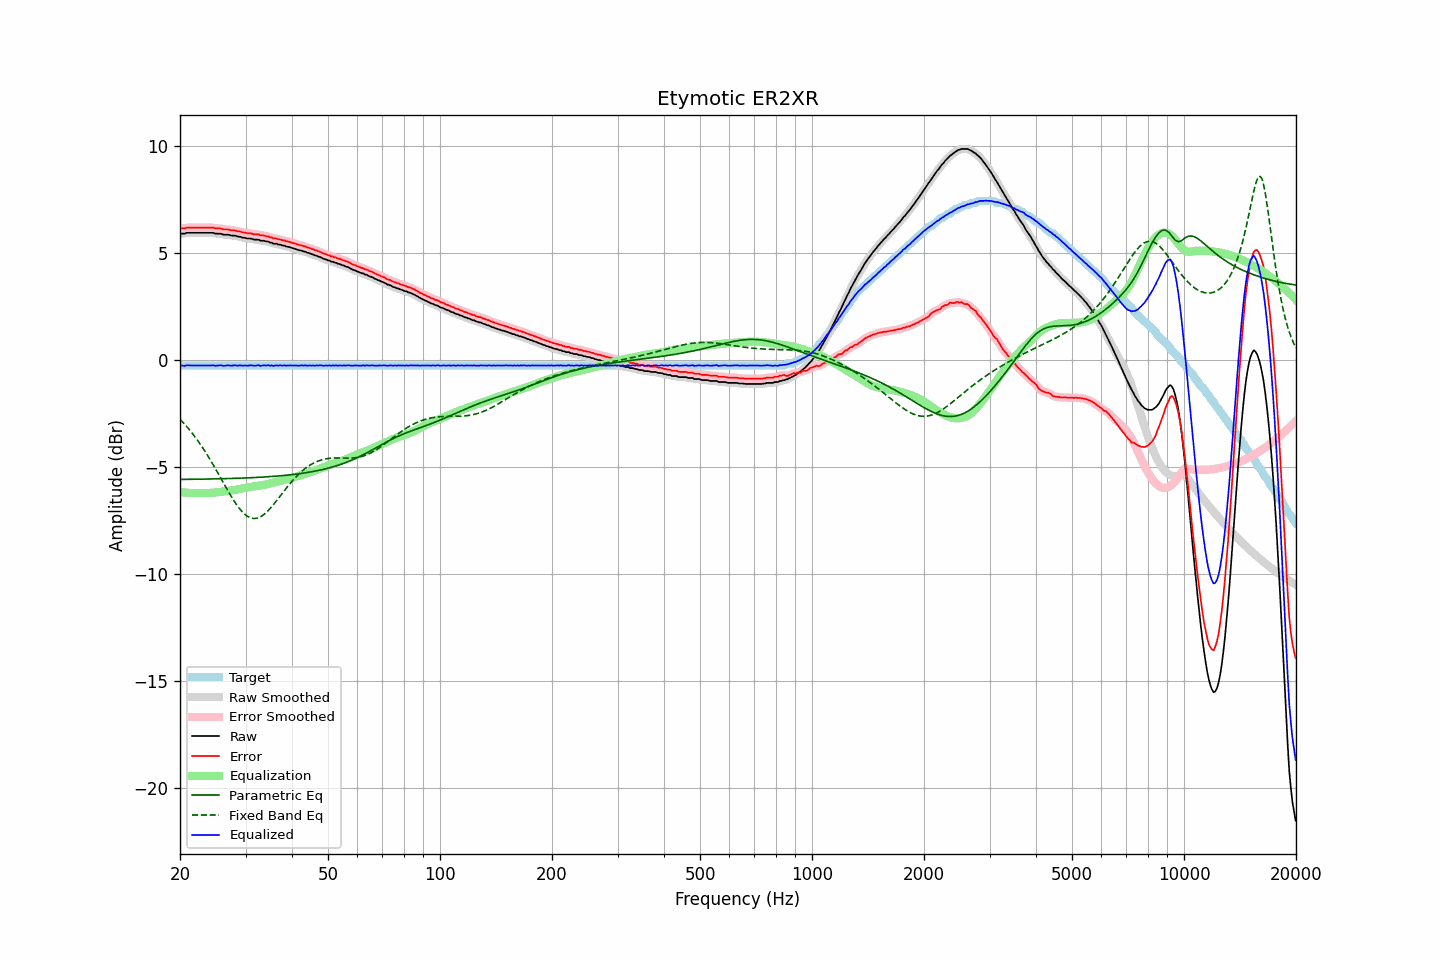

The file beside this chart, header and first rows:
frequency, raw, error, smoothed, error_smoothed, equalization, parametric_eq, fixed_band_eq, equalized_raw, equalized_smoothed, target
20.00, 5.92, 6.17, 5.92, 6.16, -6.16, -5.57, -2.76, -0.24, -0.24, -0.24
20.20, 5.92, 6.17, 5.92, 6.17, -6.17, -5.57, -2.84, -0.25, -0.25, -0.24
20.40, 5.92, 6.17, 5.93, 6.17, -6.18, -5.57, -2.91, -0.26, -0.25, -0.24
20.61, 5.92, 6.17, 5.94, 6.18, -6.19, -5.57, -3.00, -0.26, -0.25, -0.24
20.81, 5.96, 6.21, 5.95, 6.19, -6.19, -5.57, -3.08, -0.23, -0.24, -0.24
21.02, 5.96, 6.21, 5.96, 6.21, -6.20, -5.57, -3.17, -0.24, -0.24, -0.24
21.23, 5.96, 6.21, 5.97, 6.21, -6.20, -5.57, -3.26, -0.24, -0.24, -0.24
21.44, 5.96, 6.21, 5.96, 6.21, -6.21, -5.57, -3.36, -0.24, -0.24, -0.24
21.66, 5.96, 6.21, 5.96, 6.21, -6.21, -5.57, -3.45, -0.25, -0.25, -0.24
21.87, 5.96, 6.21, 5.96, 6.21, -6.21, -5.56, -3.55, -0.25, -0.25, -0.24
22.09, 5.96, 6.21, 5.96, 6.21, -6.21, -5.56, -3.65, -0.25, -0.25, -0.24
22.31, 5.96, 6.21, 5.96, 6.21, -6.21, -5.56, -3.75, -0.25, -0.25, -0.24
22.54, 5.96, 6.21, 5.96, 6.21, -6.21, -5.56, -3.86, -0.24, -0.24, -0.24
22.76, 5.96, 6.21, 5.96, 6.21, -6.21, -5.56, -3.97, -0.24, -0.24, -0.24
22.99, 5.96, 6.21, 5.96, 6.21, -6.21, -5.56, -4.08, -0.25, -0.25, -0.24
23.22, 5.96, 6.21, 5.96, 6.21, -6.21, -5.56, -4.20, -0.25, -0.25, -0.24
23.45, 5.96, 6.21, 5.96, 6.21, -6.21, -5.56, -4.31, -0.25, -0.25, -0.24
23.69, 5.96, 6.21, 5.96, 6.21, -6.21, -5.55, -4.43, -0.25, -0.25, -0.24
23.92, 5.96, 6.21, 5.96, 6.21, -6.21, -5.55, -4.55, -0.24, -0.24, -0.24
24.16, 5.96, 6.21, 5.97, 6.21, -6.20, -5.55, -4.68, -0.24, -0.24, -0.24
24.40, 5.96, 6.21, 5.96, 6.20, -6.20, -5.55, -4.81, -0.24, -0.24, -0.24
24.65, 5.95, 6.20, 5.95, 6.19, -6.19, -5.55, -4.93, -0.24, -0.25, -0.24
24.89, 5.92, 6.17, 5.93, 6.18, -6.18, -5.55, -5.06, -0.26, -0.25, -0.24
25.14, 5.92, 6.17, 5.93, 6.17, -6.17, -5.55, -5.20, -0.25, -0.25, -0.24
25.39, 5.92, 6.17, 5.92, 6.17, -6.16, -5.54, -5.33, -0.24, -0.24, -0.24
25.65, 5.92, 6.17, 5.91, 6.16, -6.15, -5.54, -5.46, -0.23, -0.24, -0.24
25.91, 5.90, 6.15, 5.90, 6.14, -6.14, -5.54, -5.60, -0.24, -0.24, -0.24
26.16, 5.87, 6.12, 5.88, 6.13, -6.13, -5.54, -5.73, -0.26, -0.25, -0.24
26.43, 5.87, 6.12, 5.87, 6.12, -6.13, -5.54, -5.86, -0.25, -0.25, -0.24
26.69, 5.87, 6.12, 5.87, 6.12, -6.12, -5.53, -6.00, -0.24, -0.25, -0.24
26.96, 5.87, 6.12, 5.87, 6.11, -6.11, -5.53, -6.13, -0.23, -0.24, -0.24
27.23, 5.85, 6.10, 5.85, 6.10, -6.10, -5.53, -6.26, -0.24, -0.24, -0.24
27.50, 5.83, 6.08, 5.84, 6.09, -6.09, -5.53, -6.38, -0.25, -0.25, -0.24
27.77, 5.83, 6.08, 5.83, 6.08, -6.08, -5.52, -6.50, -0.24, -0.24, -0.24
28.05, 5.83, 6.08, 5.82, 6.07, -6.07, -5.52, -6.62, -0.23, -0.24, -0.24
28.33, 5.81, 6.06, 5.81, 6.06, -6.05, -5.52, -6.73, -0.24, -0.24, -0.24
28.62, 5.78, 6.03, 5.80, 6.04, -6.04, -5.52, -6.84, -0.25, -0.24, -0.24
28.90, 5.78, 6.03, 5.77, 6.02, -6.02, -5.51, -6.94, -0.24, -0.25, -0.24
29.19, 5.76, 6.01, 5.76, 6.00, -6.01, -5.51, -7.03, -0.24, -0.25, -0.24
29.48, 5.73, 5.98, 5.74, 5.99, -5.99, -5.51, -7.11, -0.26, -0.25, -0.24
29.78, 5.73, 5.98, 5.72, 5.97, -5.97, -5.51, -7.18, -0.24, -0.25, -0.24
30.08, 5.71, 5.96, 5.71, 5.95, -5.96, -5.50, -7.24, -0.25, -0.25, -0.24
30.38, 5.69, 5.94, 5.70, 5.95, -5.95, -5.50, -7.30, -0.25, -0.24, -0.24
30.68, 5.69, 5.94, 5.69, 5.94, -5.94, -5.50, -7.34, -0.24, -0.24, -0.24
30.99, 5.69, 5.94, 5.68, 5.93, -5.92, -5.49, -7.37, -0.23, -0.24, -0.24
31.30, 5.67, 5.92, 5.67, 5.91, -5.91, -5.49, -7.39, -0.24, -0.24, -0.24
31.61, 5.64, 5.89, 5.65, 5.90, -5.90, -5.49, -7.40, -0.26, -0.25, -0.24
31.93, 5.64, 5.89, 5.65, 5.89, -5.89, -5.48, -7.39, -0.25, -0.24, -0.24
32.24, 5.64, 5.89, 5.64, 5.88, -5.88, -5.48, -7.38, -0.24, -0.24, -0.24
32.57, 5.64, 5.89, 5.63, 5.87, -5.87, -5.47, -7.36, -0.23, -0.24, -0.24
32.89, 5.59, 5.84, 5.61, 5.86, -5.86, -5.47, -7.32, -0.26, -0.25, -0.24
33.22, 5.59, 5.84, 5.60, 5.84, -5.84, -5.47, -7.28, -0.25, -0.25, -0.24
33.55, 5.59, 5.84, 5.58, 5.83, -5.83, -5.46, -7.22, -0.24, -0.25, -0.24
33.89, 5.57, 5.82, 5.58, 5.82, -5.81, -5.46, -7.16, -0.24, -0.24, -0.24
34.23, 5.55, 5.80, 5.56, 5.80, -5.80, -5.45, -7.09, -0.24, -0.24, -0.24
34.57, 5.55, 5.80, 5.54, 5.78, -5.78, -5.45, -7.02, -0.22, -0.24, -0.24
34.92, 5.50, 5.75, 5.52, 5.76, -5.76, -5.44, -6.94, -0.26, -0.24, -0.24
35.27, 5.50, 5.75, 5.49, 5.73, -5.74, -5.44, -6.85, -0.24, -0.25, -0.24
35.62, 5.45, 5.70, 5.47, 5.71, -5.72, -5.43, -6.76, -0.27, -0.25, -0.24
35.97, 5.45, 5.70, 5.45, 5.70, -5.70, -5.42, -6.67, -0.25, -0.25, -0.24
... 635 more rows
